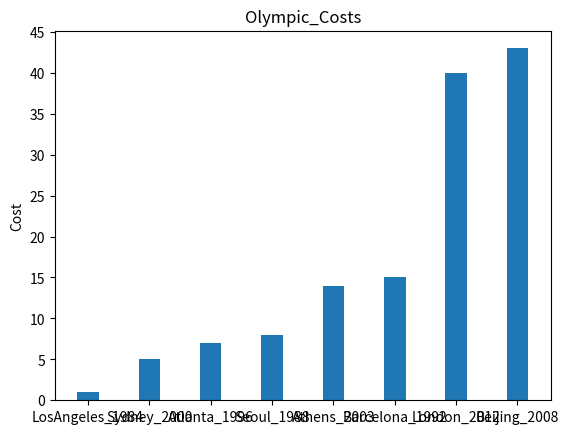

Python code for this plot:
# Create a list that contain the cost of each Olympic games, print the cost of the input one.
costs = [1,8,15,7,5,14,43,40]
costs = sorted(costs)
print(costs)

# Import the matplotlib and numpy.
import numpy as np
import matplotlib.pyplot as plt
N = 8
# Sort the costs and make the host cities' names shown in the same order.
olympics = ['LosAngeles_1984', 'Seoul_1988', 'Barcelona_1992', 'Atlanta_1996', 'Sydney_2000', 'Athens_2003', 'Beijing_2008', 'London_2012']
costs = [1,8,15,7,5,14,43,40]
olympics = np.array(olympics)
costs = np.array(costs)
inds = costs.argsort()
sortedolympics = olympics[inds]
sortedcosts = costs[inds]
ind = np.arange(N)
width = 0.35
# Draw a bar plot using the sorted data.
p1 = plt.bar(ind, sortedcosts, width)
plt.ylabel('Cost')
plt.title('Olympic_Costs')
plt.xticks(ind,sortedolympics)
plt.yticks(np.arange(0,50,5))
plt.show()
